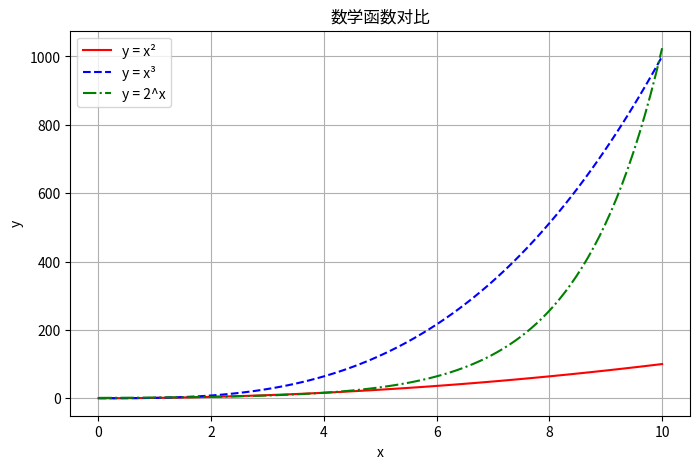

Python code for this plot:
import numpy as np
import matplotlib.pyplot as plt

x = np.linspace(0, 10, 100)

y1 = x ** 2
y2 = x ** 3
y3 = 2 ** x


plt.figure(figsize=(8, 5))

plt.plot(x, y1, 'r-', label="y = x²")
plt.plot(x, y2, 'b--', label="y = x³")
plt.plot(x, y3, 'g-.', label="y = 2^x")


plt.title("数学函数对比")
plt.xlabel("x")
plt.ylabel("y")
plt.legend()
plt.grid(True)

plt.savefig("functions_plot.png", dpi=300)
plt.show()

print("图像已保存为 functions_plot.png")
